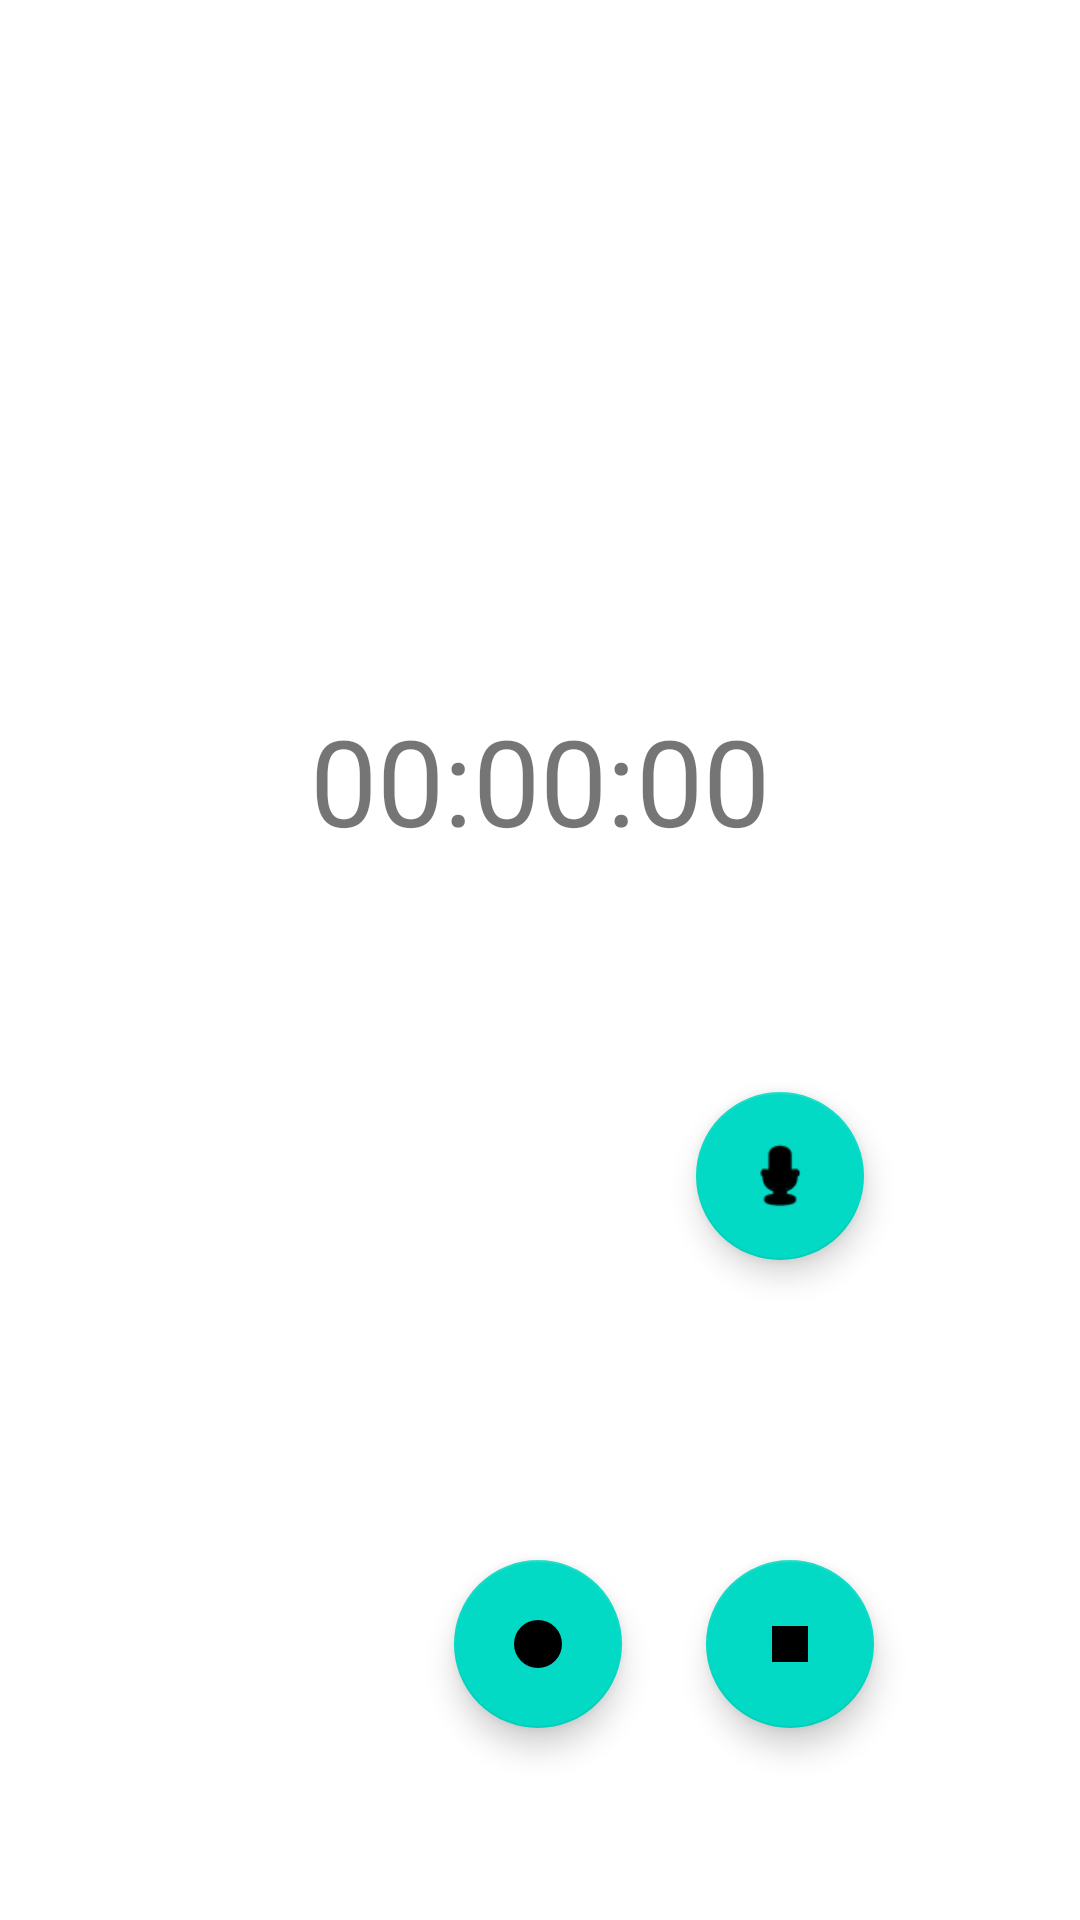

Reconstruct the res/layout file that produces this screen, plus the resources it refers to.
<!-- AndroidManifest.xml: application theme Theme.SoundRecording -->
<!-- res/layout/edit_activity.xml -->
<?xml version="1.0" encoding="utf-8"?>
<androidx.constraintlayout.widget.ConstraintLayout xmlns:android="http://schemas.android.com/apk/res/android"
    xmlns:app="http://schemas.android.com/apk/res-auto"
    xmlns:tools="http://schemas.android.com/tools"
    android:layout_width="match_parent"
    android:layout_height="match_parent">

    <TextView
        android:id="@+id/soundLength"
        android:layout_width="wrap_content"
        android:layout_height="wrap_content"
        android:text="00:00:00"
        android:textSize="40sp"
        app:layout_constraintBottom_toTopOf="@+id/recStart"
        app:layout_constraintEnd_toEndOf="parent"
        app:layout_constraintStart_toStartOf="parent"
        app:layout_constraintTop_toTopOf="parent" />

    <com.google.android.material.floatingactionbutton.FloatingActionButton
        android:id="@+id/recStart"
        android:layout_width="wrap_content"
        android:layout_height="wrap_content"
        android:layout_marginBottom="64dp"
        android:clickable="true"
        android:onClick="recordStart"
        app:layout_constraintBottom_toBottomOf="parent"
        app:layout_constraintEnd_toEndOf="parent"
        app:layout_constraintHorizontal_bias="0.498"
        app:layout_constraintStart_toStartOf="parent"
        app:srcCompat="@drawable/ic_baseline_fiber_manual_record_24" />

    <com.google.android.material.floatingactionbutton.FloatingActionButton
        android:id="@+id/recStop"
        android:layout_width="59dp"
        android:layout_height="56dp"
        android:layout_marginStart="28dp"
        android:layout_marginBottom="64dp"
        android:clickable="true"
        android:onClick="recordStop"
        android:visibility="visible"
        app:layout_constraintBottom_toBottomOf="parent"
        app:layout_constraintStart_toEndOf="@+id/recStart"
        app:layout_constraintTop_toBottomOf="@+id/soundLength"
        app:layout_constraintVertical_bias="1.0"
        app:srcCompat="@drawable/ic_baseline_stop_24" />

    <com.google.android.material.floatingactionbutton.FloatingActionButton
        android:id="@+id/play"
        android:layout_width="wrap_content"
        android:layout_height="wrap_content"
        android:layout_marginEnd="72dp"
        android:layout_marginBottom="220dp"
        android:clickable="true"
        android:onClick="playStart"
        app:layout_constraintBottom_toBottomOf="parent"
        app:layout_constraintEnd_toEndOf="parent"
        app:srcCompat="@android:drawable/presence_audio_busy" />
</androidx.constraintlayout.widget.ConstraintLayout>
<!-- resources referenced by this layout -->
<resources>
  <!-- drawable ic_baseline_fiber_manual_record_24 (drawable) -->
  <vector android:height="24dp" android:tint="#F8FFF4"
      android:viewportHeight="24" android:viewportWidth="24"
      android:width="24dp" xmlns:android="http://schemas.android.com/apk/res/android">
      <path android:fillColor="@android:color/white" android:pathData="M12,12m-8,0a8,8 0,1 1,16 0a8,8 0,1 1,-16 0"/>
  </vector>
  <!-- drawable ic_baseline_stop_24 (drawable) -->
  <vector android:height="24dp" android:tint="#F8FFF4"
      android:viewportHeight="24" android:viewportWidth="24"
      android:width="24dp" xmlns:android="http://schemas.android.com/apk/res/android">
      <path android:fillColor="@android:color/white" android:pathData="M6,6h12v12H6z"/>
  </vector>
  <style name="Theme.SoundRecording" parent="Theme.MaterialComponents.DayNight.DarkActionBar">
          
          <item name="colorPrimary">@color/purple_500</item>
          <item name="colorPrimaryVariant">@color/purple_700</item>
          <item name="colorOnPrimary">@color/white</item>
          
          <item name="colorSecondary">@color/teal_200</item>
          <item name="colorSecondaryVariant">@color/teal_700</item>
          <item name="colorOnSecondary">@color/black</item>
          
          <item name="android:statusBarColor" tools:targetApi="l">?attr/colorPrimaryVariant</item>
          
      </style>
  <!-- not gathered from this repository: default colours our renderer supplied (Android Studio template values) -->
  <color name="purple_500">#FF6200EE</color>
  <color name="purple_700">#FF3700B3</color>
  <color name="teal_200">#FF03DAC5</color>
  <color name="teal_700">#FF018786</color>
  <color name="black">#FF000000</color>
  <color name="white">#FFFFFFFF</color>
</resources>
